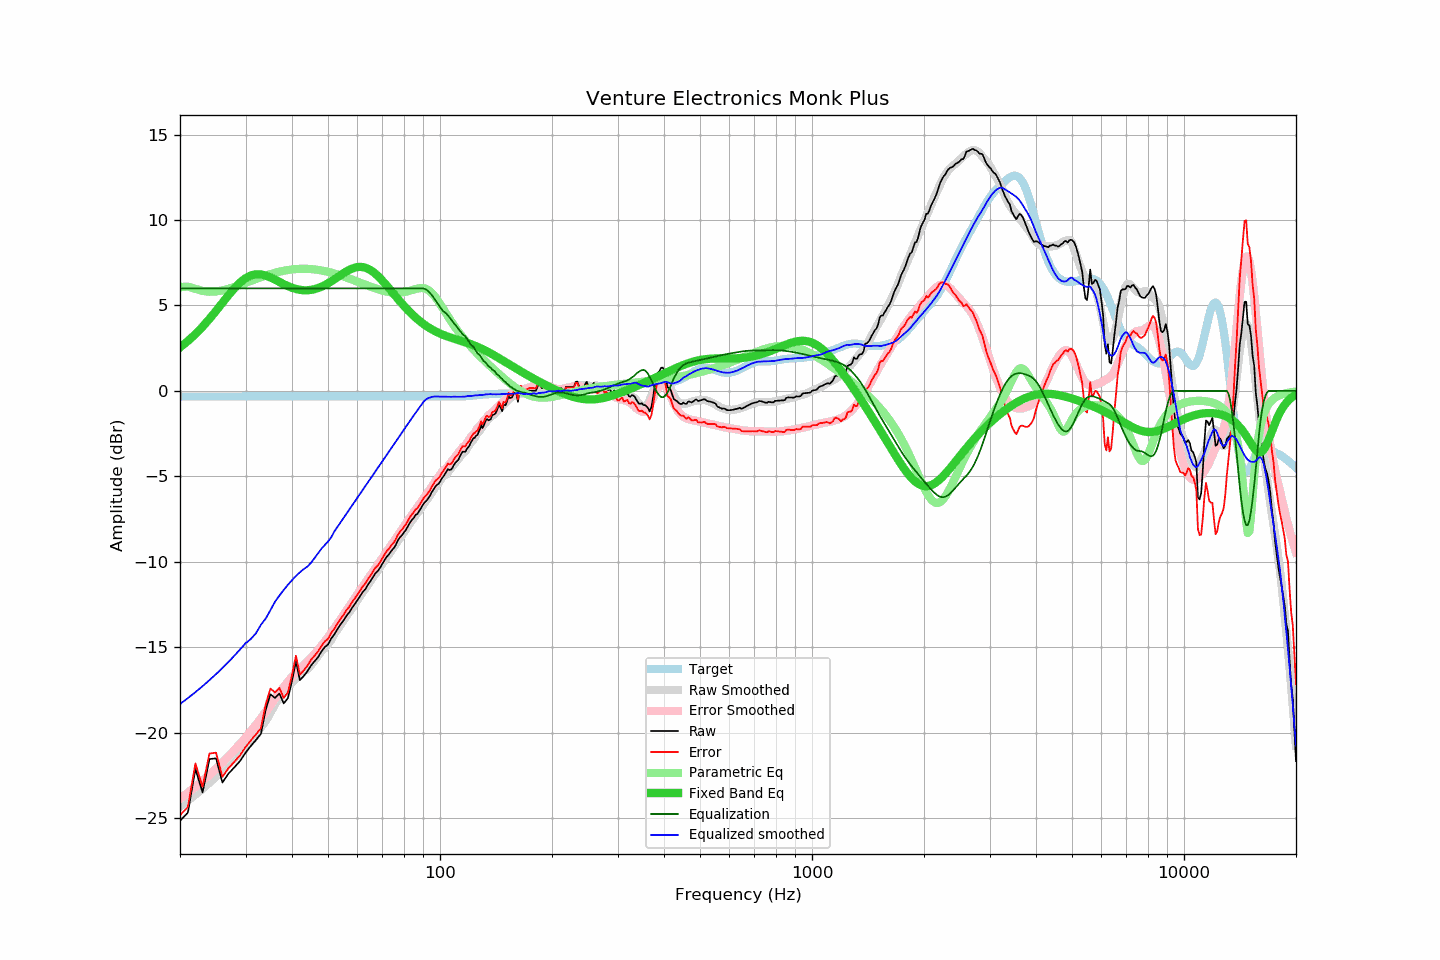

Data behind this chart, as committed beside it:
frequency, raw, error, smoothed, error_smoothed, equalization, parametric_eq, equalized_raw, equalized_smoothed, target
20, -25.17, -24.84, -24.33, -23.87, 6.00, 2.55, -19.17, -18.33, -0.33
21, -24.69, -24.36, -23.99, -23.52, 6.00, 2.92, -18.69, -17.99, -0.33
22, -22.14, -21.81, -23.64, -23.18, 6.00, 3.32, -16.14, -17.64, -0.33
23, -23.51, -23.18, -23.29, -22.82, 6.00, 3.76, -17.51, -17.29, -0.33
24, -21.56, -21.23, -22.94, -22.47, 6.00, 4.21, -15.56, -16.94, -0.33
25, -21.51, -21.18, -22.58, -22.11, 6.00, 4.68, -15.51, -16.58, -0.33
26, -22.93, -22.60, -22.22, -21.76, 6.00, 5.15, -16.93, -16.22, -0.33
27, -22.41, -22.08, -21.87, -21.40, 6.00, 5.60, -16.41, -15.87, -0.33
28, -22.04, -21.71, -21.50, -21.03, 6.00, 6.00, -16.04, -15.50, -0.33
29, -21.67, -21.34, -21.14, -20.67, 6.00, 6.34, -15.67, -15.14, -0.33
30, -21.19, -20.86, -20.78, -20.30, 6.00, 6.59, -15.19, -14.78, -0.33
31, -20.79, -20.46, -20.53, -19.93, 6.00, 6.76, -14.79, -14.53, -0.33
32, -20.44, -20.11, -20.19, -19.55, 6.00, 6.83, -14.44, -14.19, -0.33
33, -20.08, -19.75, -19.70, -19.18, 6.00, 6.82, -14.08, -13.70, -0.33
34, -18.67, -18.34, -19.33, -18.79, 6.00, 6.75, -12.67, -13.33, -0.33
35, -17.76, -17.43, -18.84, -18.39, 6.00, 6.64, -11.76, -12.84, -0.33
36, -17.98, -17.65, -18.35, -18.01, 6.00, 6.51, -11.98, -12.35, -0.33
37, -17.72, -17.39, -17.99, -17.66, 6.00, 6.38, -11.72, -11.99, -0.33
38, -18.30, -17.97, -17.66, -17.33, 6.00, 6.25, -12.30, -11.66, -0.33
39, -17.99, -17.66, -17.36, -17.03, 6.00, 6.13, -11.99, -11.36, -0.33
40, -16.98, -16.65, -17.08, -16.75, 6.00, 6.04, -10.98, -11.08, -0.33
41, -15.83, -15.50, -16.84, -16.49, 6.00, 5.96, -9.83, -10.84, -0.33
42, -16.94, -16.61, -16.62, -16.26, 6.00, 5.91, -10.94, -10.62, -0.33
43, -16.70, -16.37, -16.44, -16.06, 6.00, 5.89, -10.70, -10.44, -0.33
44, -16.42, -16.09, -16.29, -15.85, 6.00, 5.89, -10.42, -10.29, -0.33
45, -16.08, -15.75, -16.07, -15.63, 6.00, 5.91, -10.08, -10.07, -0.33
46, -15.83, -15.50, -15.79, -15.40, 6.00, 5.96, -9.83, -9.79, -0.33
47, -15.59, -15.26, -15.52, -15.17, 6.00, 6.02, -9.59, -9.52, -0.33
48, -15.26, -14.93, -15.24, -14.93, 6.00, 6.10, -9.26, -9.24, -0.33
49, -15.00, -14.67, -15.02, -14.68, 6.00, 6.19, -9.00, -9.02, -0.33
50, -14.85, -14.52, -14.82, -14.43, 6.00, 6.30, -8.85, -8.82, -0.33
51, -14.50, -14.17, -14.57, -14.17, 6.00, 6.41, -8.50, -8.57, -0.33
52, -14.25, -13.92, -14.23, -13.91, 6.00, 6.53, -8.25, -8.23, -0.33
53, -13.95, -13.62, -13.96, -13.65, 6.00, 6.65, -7.95, -7.96, -0.33
54, -13.68, -13.35, -13.71, -13.39, 6.00, 6.77, -7.68, -7.71, -0.33
55, -13.45, -13.12, -13.46, -13.13, 6.00, 6.89, -7.45, -7.46, -0.33
56, -13.18, -12.85, -13.21, -12.88, 6.00, 6.99, -7.18, -7.21, -0.33
57, -12.97, -12.64, -12.96, -12.63, 6.00, 7.08, -6.97, -6.96, -0.33
58, -12.71, -12.38, -12.72, -12.39, 6.00, 7.16, -6.71, -6.72, -0.33
59, -12.48, -12.15, -12.47, -12.15, 6.00, 7.21, -6.48, -6.47, -0.33
60, -12.25, -11.92, -12.24, -11.91, 6.00, 7.25, -6.25, -6.24, -0.33
61, -12.01, -11.68, -12.01, -11.68, 6.00, 7.26, -6.01, -6.01, -0.33
62, -11.77, -11.44, -11.79, -11.46, 6.00, 7.24, -5.77, -5.79, -0.33
63, -11.61, -11.28, -11.57, -11.24, 6.00, 7.21, -5.61, -5.57, -0.33
64, -11.35, -11.02, -11.35, -11.02, 6.00, 7.15, -5.35, -5.35, -0.33
65, -11.14, -10.81, -11.14, -10.81, 6.00, 7.07, -5.14, -5.14, -0.33
66, -10.91, -10.58, -10.93, -10.60, 6.00, 6.97, -4.91, -4.93, -0.33
67, -10.69, -10.36, -10.72, -10.39, 6.00, 6.86, -4.69, -4.72, -0.33
68, -10.55, -10.22, -10.52, -10.19, 6.00, 6.74, -4.55, -4.52, -0.33
69, -10.36, -10.03, -10.32, -9.99, 6.00, 6.60, -4.36, -4.32, -0.33
70, -10.12, -9.79, -10.12, -9.79, 6.00, 6.45, -4.12, -4.12, -0.33
71, -9.90, -9.57, -9.93, -9.60, 6.00, 6.30, -3.90, -3.93, -0.33
72, -9.70, -9.37, -9.74, -9.40, 6.00, 6.15, -3.70, -3.74, -0.33
73, -9.56, -9.23, -9.55, -9.21, 6.00, 6.00, -3.56, -3.55, -0.33
74, -9.37, -9.04, -9.36, -9.03, 6.00, 5.84, -3.37, -3.36, -0.33
75, -9.22, -8.89, -9.17, -8.84, 6.00, 5.69, -3.22, -3.17, -0.33
76, -9.04, -8.71, -8.99, -8.65, 6.00, 5.54, -3.04, -2.99, -0.33
77, -8.76, -8.43, -8.80, -8.47, 6.00, 5.39, -2.76, -2.80, -0.33
78, -8.58, -8.25, -8.62, -8.29, 6.00, 5.25, -2.58, -2.62, -0.33
79, -8.45, -8.12, -8.44, -8.11, 6.00, 5.11, -2.45, -2.44, -0.33
... 553 more rows
